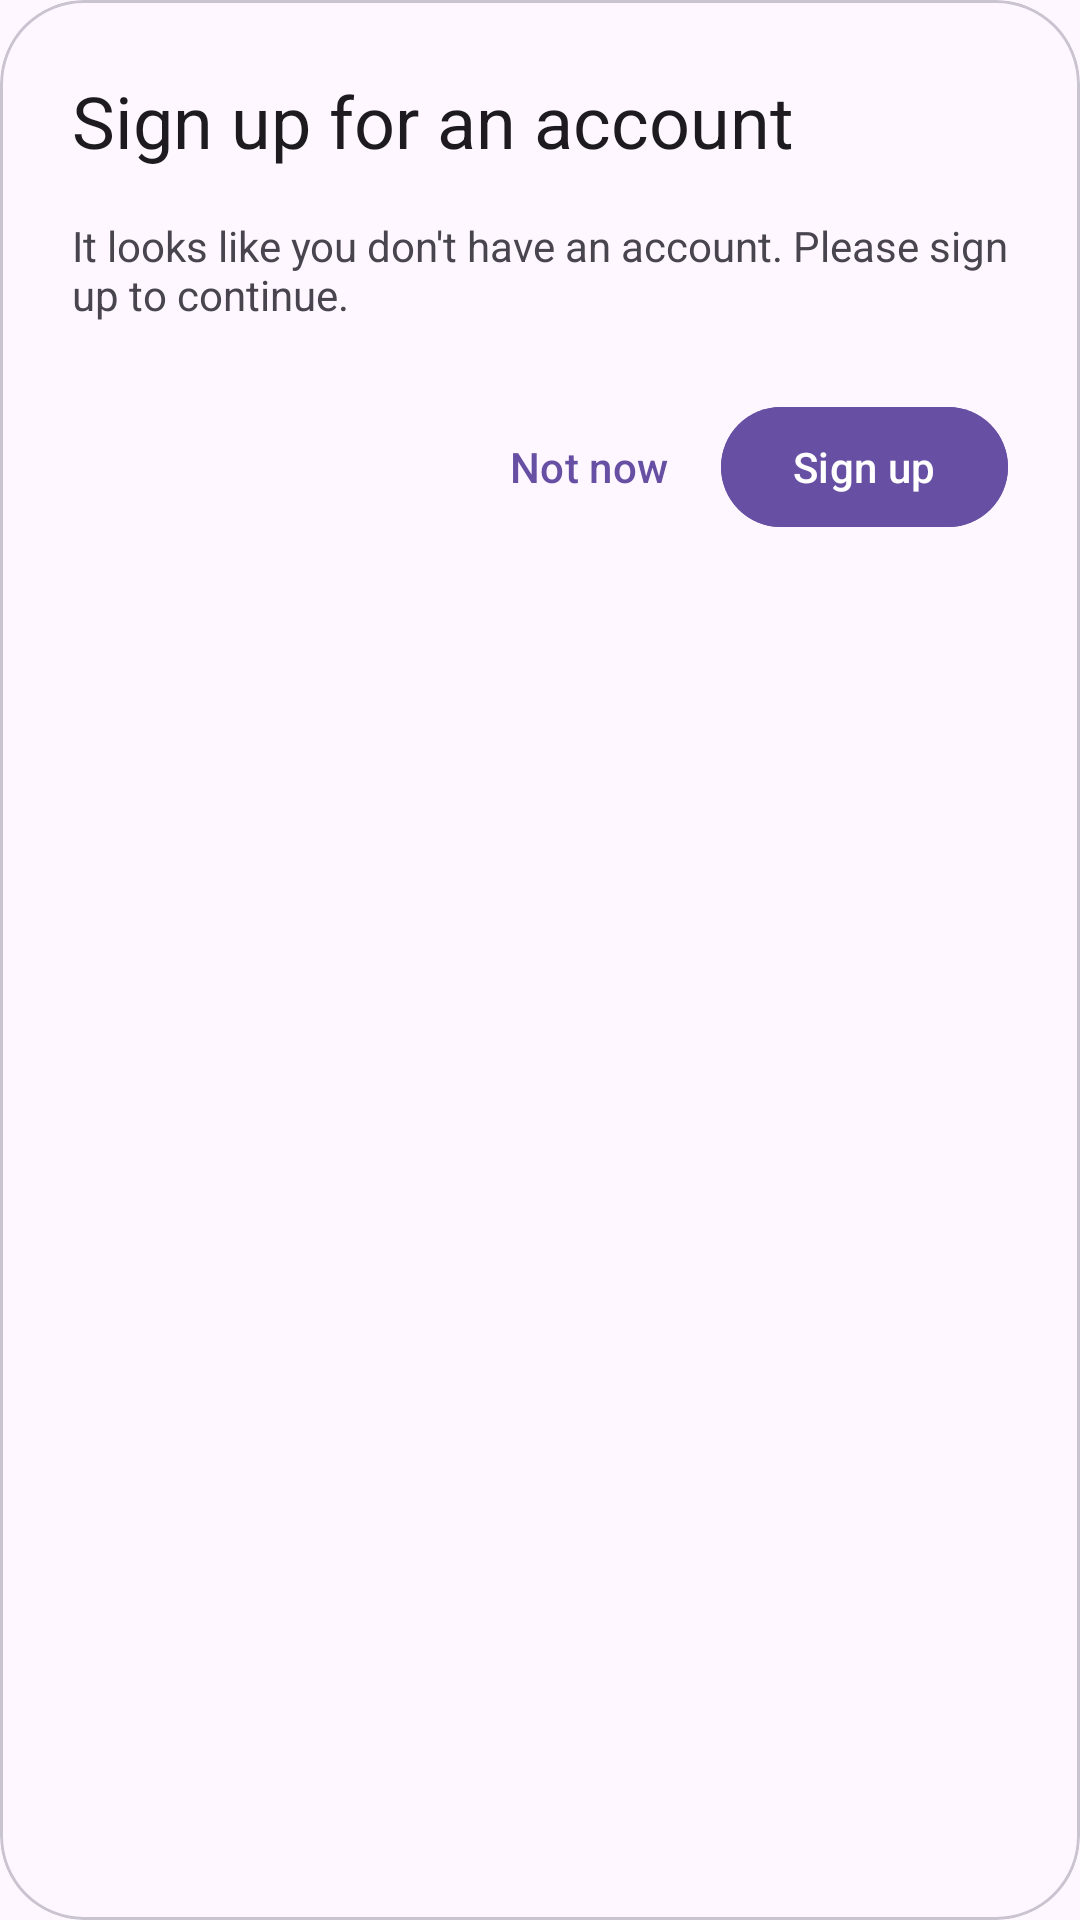

Reconstruct the res/layout file that produces this screen, plus the resources it refers to.
<!-- AndroidManifest.xml: application theme Theme.Upnext -->
<!-- res/layout/dialogbox_signup.xml -->
<?xml version="1.0" encoding="utf-8"?>
<com.google.android.material.card.MaterialCardView
    xmlns:android="http://schemas.android.com/apk/res/android"
    xmlns:app="http://schemas.android.com/apk/res-auto"
    android:layout_width="match_parent"
    android:layout_height="wrap_content"
    app:cardBackgroundColor="#FEF7FF"
    app:cardCornerRadius="28dp"
    app:cardElevation="0dp">

    <androidx.constraintlayout.widget.ConstraintLayout
        android:layout_width="match_parent"
        android:layout_height="wrap_content"
        android:padding="24dp">

        
        <TextView
            android:id="@+id/dialogTitle"
            android:layout_width="wrap_content"
            android:layout_height="wrap_content"
            android:text="Sign up for an account"
            android:textColor="#1D1B20"
            android:textSize="24sp"
            app:layout_constraintStart_toStartOf="parent"
            app:layout_constraintTop_toTopOf="parent" />

        
        <TextView
            android:id="@+id/dialogMessage"
            android:layout_width="0dp"
            android:layout_height="wrap_content"
            android:layout_marginTop="16dp"
            android:text="It looks like you don't have an account. Please sign up to continue."
            android:textColor="#49454F"
            android:textSize="14sp"
            app:layout_constraintEnd_toEndOf="parent"
            app:layout_constraintStart_toStartOf="parent"
            app:layout_constraintTop_toBottomOf="@id/dialogTitle" />

        
        <com.google.android.material.button.MaterialButton
            android:id="@+id/btnCancelNoAccount"
            style="@style/Widget.Material3.Button.TextButton"
            android:layout_width="wrap_content"
            android:layout_height="wrap_content"
            android:layout_marginTop="24dp"
            android:text="Not now"
            android:textColor="#6750A4"
            app:layout_constraintEnd_toStartOf="@+id/btnGoToSignup"
            app:layout_constraintTop_toBottomOf="@id/dialogMessage" />

        
        <com.google.android.material.button.MaterialButton
            android:id="@+id/btnGoToSignup"
            android:layout_width="wrap_content"
            android:layout_height="wrap_content"
            android:text="Sign up"
            android:backgroundTint="#6750A4"
            android:textColor="#FFFFFF"
            app:cornerRadius="20dp"
            app:layout_constraintBottom_toBottomOf="@+id/btnCancelNoAccount"
            app:layout_constraintEnd_toEndOf="parent"
            app:layout_constraintTop_toTopOf="@+id/btnCancelNoAccount" />

    </androidx.constraintlayout.widget.ConstraintLayout>
</com.google.android.material.card.MaterialCardView>
<!-- resources referenced by this layout -->
<resources>
  <style name="Theme.Upnext" parent="Base.Theme.Upnext" />
  <style name="Base.Theme.Upnext" parent="Theme.Material3.DayNight.NoActionBar">
          
          
      </style>
</resources>
